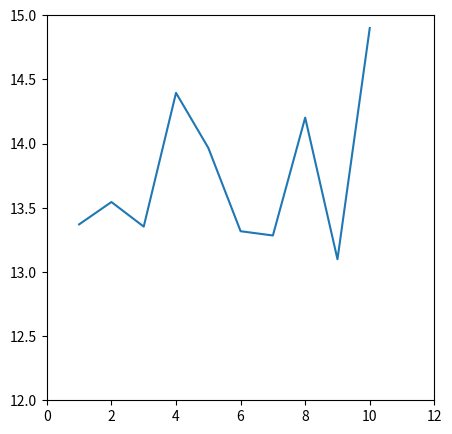

Source code (Python):
import matplotlib.pyplot as plt 
import numpy as np 

a=np.arange(1,11)
b=np.random.uniform(13,15,10)

fig=plt.figure(figsize=(5,5))

#feeding value
plt.plot(a,b)

#setting limits

plt.xlim(0,12)
plt.ylim(12,15)

plt.show()